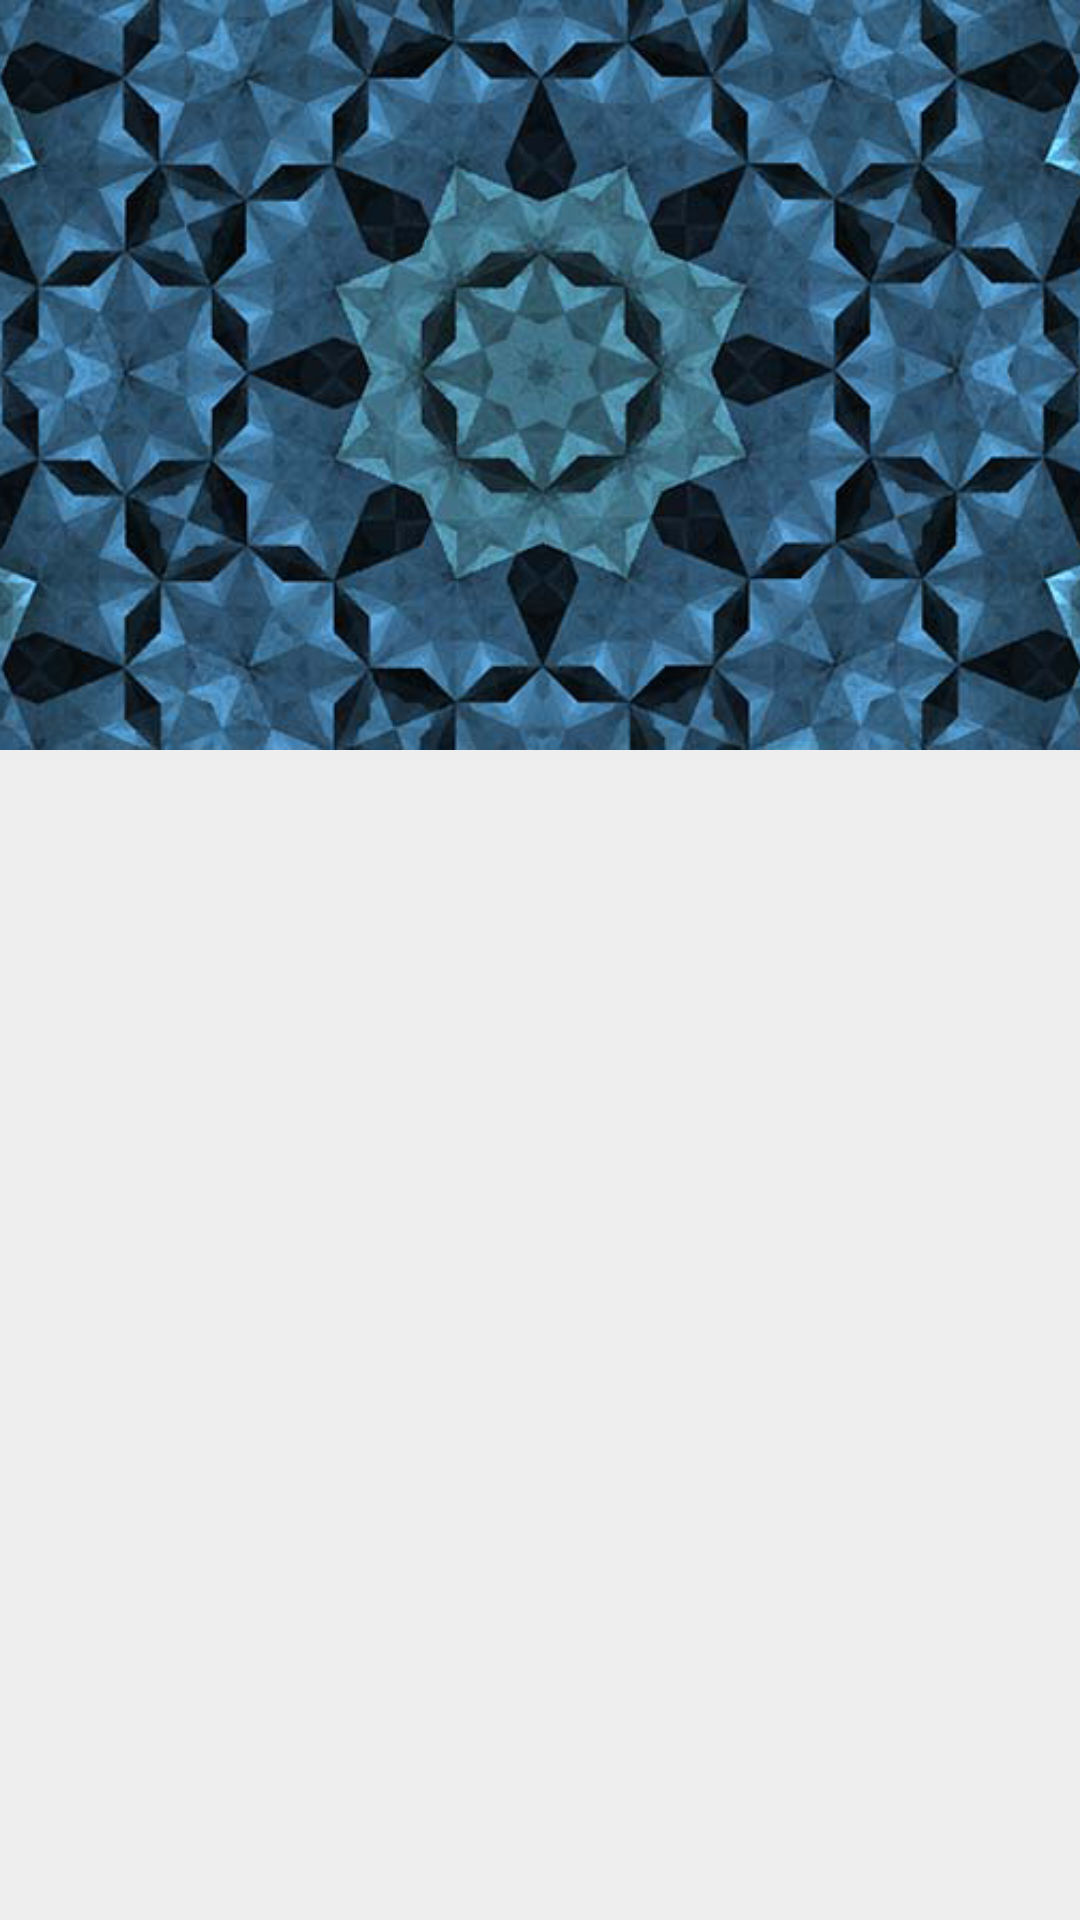

The Android layout XML behind this screen, and the referenced resources:
<!-- AndroidManifest.xml: application theme AppTheme -->
<!-- res/layout/fragment_navigation_drawer.xml -->
<RelativeLayout xmlns:android="http://schemas.android.com/apk/res/android"
    xmlns:tools="http://schemas.android.com/tools"
    android:layout_width="match_parent"
    android:layout_height="match_parent"
    android:background="#EEE"
    tools:context="com.uwmsa.msandbox.Fragments.NavigationDrawerFragment">

    
    
    
    
    
    <ImageView
        android:id="@+id/navbar_bg"
        android:layout_width="match_parent"
        android:layout_height="@dimen/navigation_drawer_image_height"
        android:scaleType="centerCrop"
        android:src="@drawable/navbar_bgb" />

    <android.support.v7.widget.RecyclerView
        android:id="@+id/navbar_drawer_list"
        android:layout_below="@id/navbar_bg"
        android:layout_width="match_parent"
        android:layout_height="wrap_content">
    </android.support.v7.widget.RecyclerView>


</RelativeLayout>
<!-- resources referenced by this layout -->
<resources>
  <dimen name="navigation_drawer_image_height">250dp</dimen>
  <!-- drawable navbar_bgb: png bitmap (drawable-xhdpi, 549676 bytes) -->
  <style name="AppTheme" parent="AppTheme.Base">
          <item name="windowActionBar">false</item>
      </style>
  <style name="AppTheme.Base" parent="@style/Theme.AppCompat.Light.NoActionBar">
          
          <item name="colorPrimary">@color/primary</item>
          <item name="colorPrimaryDark">@color/primary_dark</item>
          <item name="colorAccent">@color/accent</item>
          <item name="android:textColorPrimary">@color/primary_text</item>
          <item name="android:textColorSecondary">@color/secondary_text</item>
          <item name="android:divider">@color/divider</item>
          <item name="windowActionBar">false</item>
      </style>
  <color name="primary">#009688</color>
  <color name="primary_dark">#00796B</color>
  <color name="accent">#EB8C15</color>
  <color name="primary_text">#212121</color>
  <color name="secondary_text">#727272</color>
  <color name="divider">#B6B6B6</color>
</resources>
